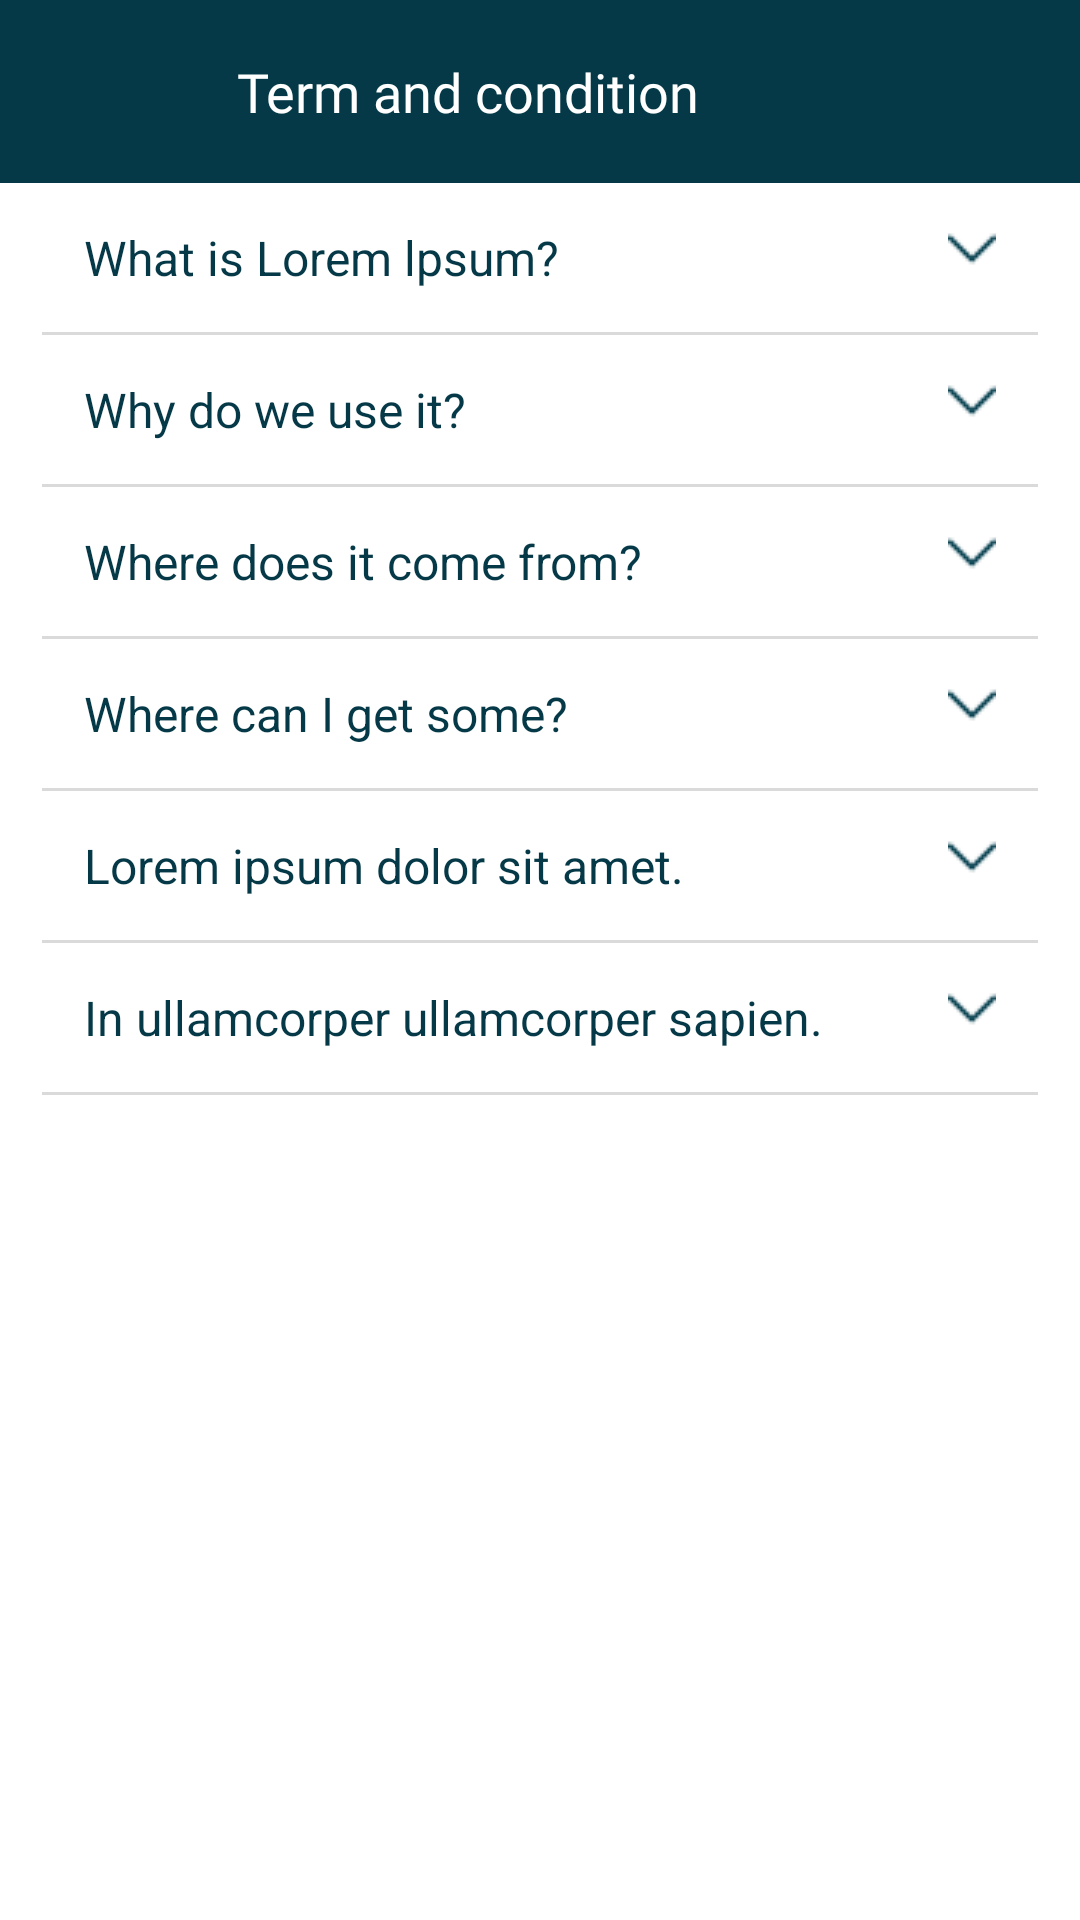

Here is an Android app screen rendered from its layout file. Give the layout XML and the strings, colors and styles it references.
<!-- AndroidManifest.xml: application theme Theme.LetsBook -->
<!-- res/layout/fragment_terms_and_conditions.xml -->
<?xml version="1.0" encoding="utf-8"?>
<FrameLayout xmlns:android="http://schemas.android.com/apk/res/android"
    xmlns:tools="http://schemas.android.com/tools"
    android:layout_width="match_parent"
    android:layout_height="match_parent"
    tools:context=".View.Inner_Fragments.TermsAndConditions">

    <androidx.core.widget.NestedScrollView
        android:layout_width="match_parent"
        android:layout_height="match_parent">
        <LinearLayout
            android:layout_width="match_parent"
            android:layout_height="match_parent"
            android:orientation="vertical">

            <androidx.appcompat.widget.Toolbar
                android:id="@+id/toolbar"
                android:layout_width="match_parent"
                android:layout_height="wrap_content"
                android:padding="16dp"
                android:background="@color/app_colour">

                <ImageView
                    android:id="@+id/term_and_condition_back"
                    android:layout_width="29dp"
                    android:layout_height="29dp"
                    android:adjustViewBounds="true"
                    android:layout_marginEnd="14dp"
                    android:scaleType="fitCenter"
                    android:src="@drawable/back" />

                <TextView
                    android:layout_width="wrap_content"
                    android:layout_height="wrap_content"
                    android:fontFamily="@font/oswald"
                    android:text="@string/term_and_condition"
                    android:layout_marginStart="20dp"
                    android:textColor="@color/white"
                    android:textSize="18sp"/>

            </androidx.appcompat.widget.Toolbar>

            <RelativeLayout
                android:layout_width="match_parent"
                android:layout_height="wrap_content"
                android:layout_marginStart="14dp"
                android:layout_marginEnd="14dp"
                android:padding="14dp"
                android:orientation="horizontal">

                <TextView
                    android:layout_width="wrap_content"
                    android:layout_height="wrap_content"
                    android:text="@string/what_is_lorem_lpsum"
                    android:textColor="@color/app_colour"
                    android:textSize="16sp" />

                <ImageView
                    android:layout_width="wrap_content"
                    android:layout_height="wrap_content"
                    android:layout_gravity="center"
                    android:layout_alignParentEnd="true"
                    android:src="@drawable/dropdown"/>

            </RelativeLayout>
            <View
                android:layout_width="match_parent"
                android:layout_height="1dp"
                android:layout_marginStart="14dp"
                android:layout_marginEnd="14dp"
                android:background="@color/light_gray"/>

            <RelativeLayout
                android:layout_width="match_parent"
                android:layout_height="wrap_content"
                android:layout_marginStart="14dp"
                android:layout_marginEnd="14dp"
                android:padding="14dp"
                android:orientation="horizontal">

                <TextView
                    android:layout_width="wrap_content"
                    android:layout_height="wrap_content"
                    android:text="Why do we use it?"
                    android:textColor="@color/app_colour"
                    android:textSize="16sp" />

                <ImageView
                    android:layout_width="wrap_content"
                    android:layout_height="wrap_content"
                    android:layout_gravity="center"
                    android:layout_alignParentEnd="true"
                    android:src="@drawable/dropdown"/>

            </RelativeLayout>
            <View
                android:layout_width="match_parent"
                android:layout_height="1dp"
                android:layout_marginStart="14dp"
                android:layout_marginEnd="14dp"
                android:background="@color/light_gray"/>

            <RelativeLayout
                android:layout_width="match_parent"
                android:layout_height="wrap_content"
                android:layout_marginStart="14dp"
                android:layout_marginEnd="14dp"
                android:padding="14dp"
                android:orientation="horizontal">

                <TextView
                    android:layout_width="wrap_content"
                    android:layout_height="wrap_content"
                    android:text="Where does it come from?"
                    android:textColor="@color/app_colour"
                    android:textSize="16sp" />

                <ImageView
                    android:layout_width="wrap_content"
                    android:layout_height="wrap_content"
                    android:layout_gravity="center"
                    android:layout_alignParentEnd="true"
                    android:src="@drawable/dropdown"/>

            </RelativeLayout>
            <View
                android:layout_width="match_parent"
                android:layout_height="1dp"
                android:layout_marginStart="14dp"
                android:layout_marginEnd="14dp"
                android:background="@color/light_gray"/>

            <RelativeLayout
                android:layout_width="match_parent"
                android:layout_height="wrap_content"
                android:layout_marginStart="14dp"
                android:layout_marginEnd="14dp"
                android:padding="14dp"
                android:orientation="horizontal">

                <TextView
                    android:layout_width="wrap_content"
                    android:layout_height="wrap_content"
                    android:text="Where can I get some?"
                    android:textColor="@color/app_colour"
                    android:textSize="16sp" />

                <ImageView
                    android:layout_width="wrap_content"
                    android:layout_height="wrap_content"
                    android:layout_gravity="center"
                    android:layout_alignParentEnd="true"
                    android:src="@drawable/dropdown"/>

            </RelativeLayout>
            <View
                android:layout_width="match_parent"
                android:layout_height="1dp"
                android:layout_marginStart="14dp"
                android:layout_marginEnd="14dp"
                android:background="@color/light_gray"/>

            <RelativeLayout
                android:layout_width="match_parent"
                android:layout_height="wrap_content"
                android:layout_marginStart="14dp"
                android:layout_marginEnd="14dp"
                android:padding="14dp"
                android:orientation="horizontal">

                <TextView
                    android:layout_width="wrap_content"
                    android:layout_height="wrap_content"
                    android:text="Lorem ipsum dolor sit amet."
                    android:textColor="@color/app_colour"
                    android:textSize="16sp" />

                <ImageView
                    android:layout_width="wrap_content"
                    android:layout_height="wrap_content"
                    android:layout_gravity="center"
                    android:layout_alignParentEnd="true"
                    android:src="@drawable/dropdown"/>

            </RelativeLayout>
            <View
                android:layout_width="match_parent"
                android:layout_height="1dp"
                android:layout_marginStart="14dp"
                android:layout_marginEnd="14dp"
                android:background="@color/light_gray"/>

            <RelativeLayout
                android:layout_width="match_parent"
                android:layout_height="wrap_content"
                android:layout_marginStart="14dp"
                android:layout_marginEnd="14dp"
                android:padding="14dp"
                android:orientation="horizontal">

                <TextView
                    android:layout_width="wrap_content"
                    android:layout_height="wrap_content"
                    android:text="In ullamcorper ullamcorper sapien."
                    android:textColor="@color/app_colour"
                    android:textSize="16sp" />

                <ImageView
                    android:layout_width="wrap_content"
                    android:layout_height="wrap_content"
                    android:layout_gravity="center"
                    android:layout_alignParentEnd="true"
                    android:src="@drawable/dropdown"/>

            </RelativeLayout>
            <View
                android:layout_width="match_parent"
                android:layout_height="1dp"
                android:layout_marginStart="14dp"
                android:layout_marginEnd="14dp"
                android:background="@color/light_gray"/>



        </LinearLayout>

    </androidx.core.widget.NestedScrollView>

</FrameLayout>
<!-- resources referenced by this layout -->
<resources>
  <color name="app_colour">#053947</color>
  <color name="light_gray">#DADADA</color>
  <color name="white">#FFFFFFFF</color>
  <!-- drawable dropdown: png bitmap (drawable, 272 bytes) -->
  <string name="term_and_condition">Term and condition</string>
  <string name="what_is_lorem_lpsum">What is Lorem lpsum?</string>
  <style name="Theme.LetsBook" parent="Theme.MaterialComponents.DayNight.NoActionBar">
          
          <item name="colorPrimary">@color/purple_500</item>
          <item name="colorPrimaryVariant">@color/app_colour</item>
          <item name="colorOnPrimary">@color/transparent</item>
          
          <item name="colorSecondary">@color/app_colour</item>
          <item name="colorSecondaryVariant">@color/teal_700</item>
          <item name="colorOnSecondary">@color/black</item>
          
          <item name="android:statusBarColor" tools:targetApi="l">?attr/colorPrimaryVariant</item>
          
      </style>
  <color name="purple_500">#FF6200EE</color>
  <color name="transparent">#00000000</color>
  <color name="teal_700">#FF018786</color>
  <color name="black">#FF000000</color>
</resources>
